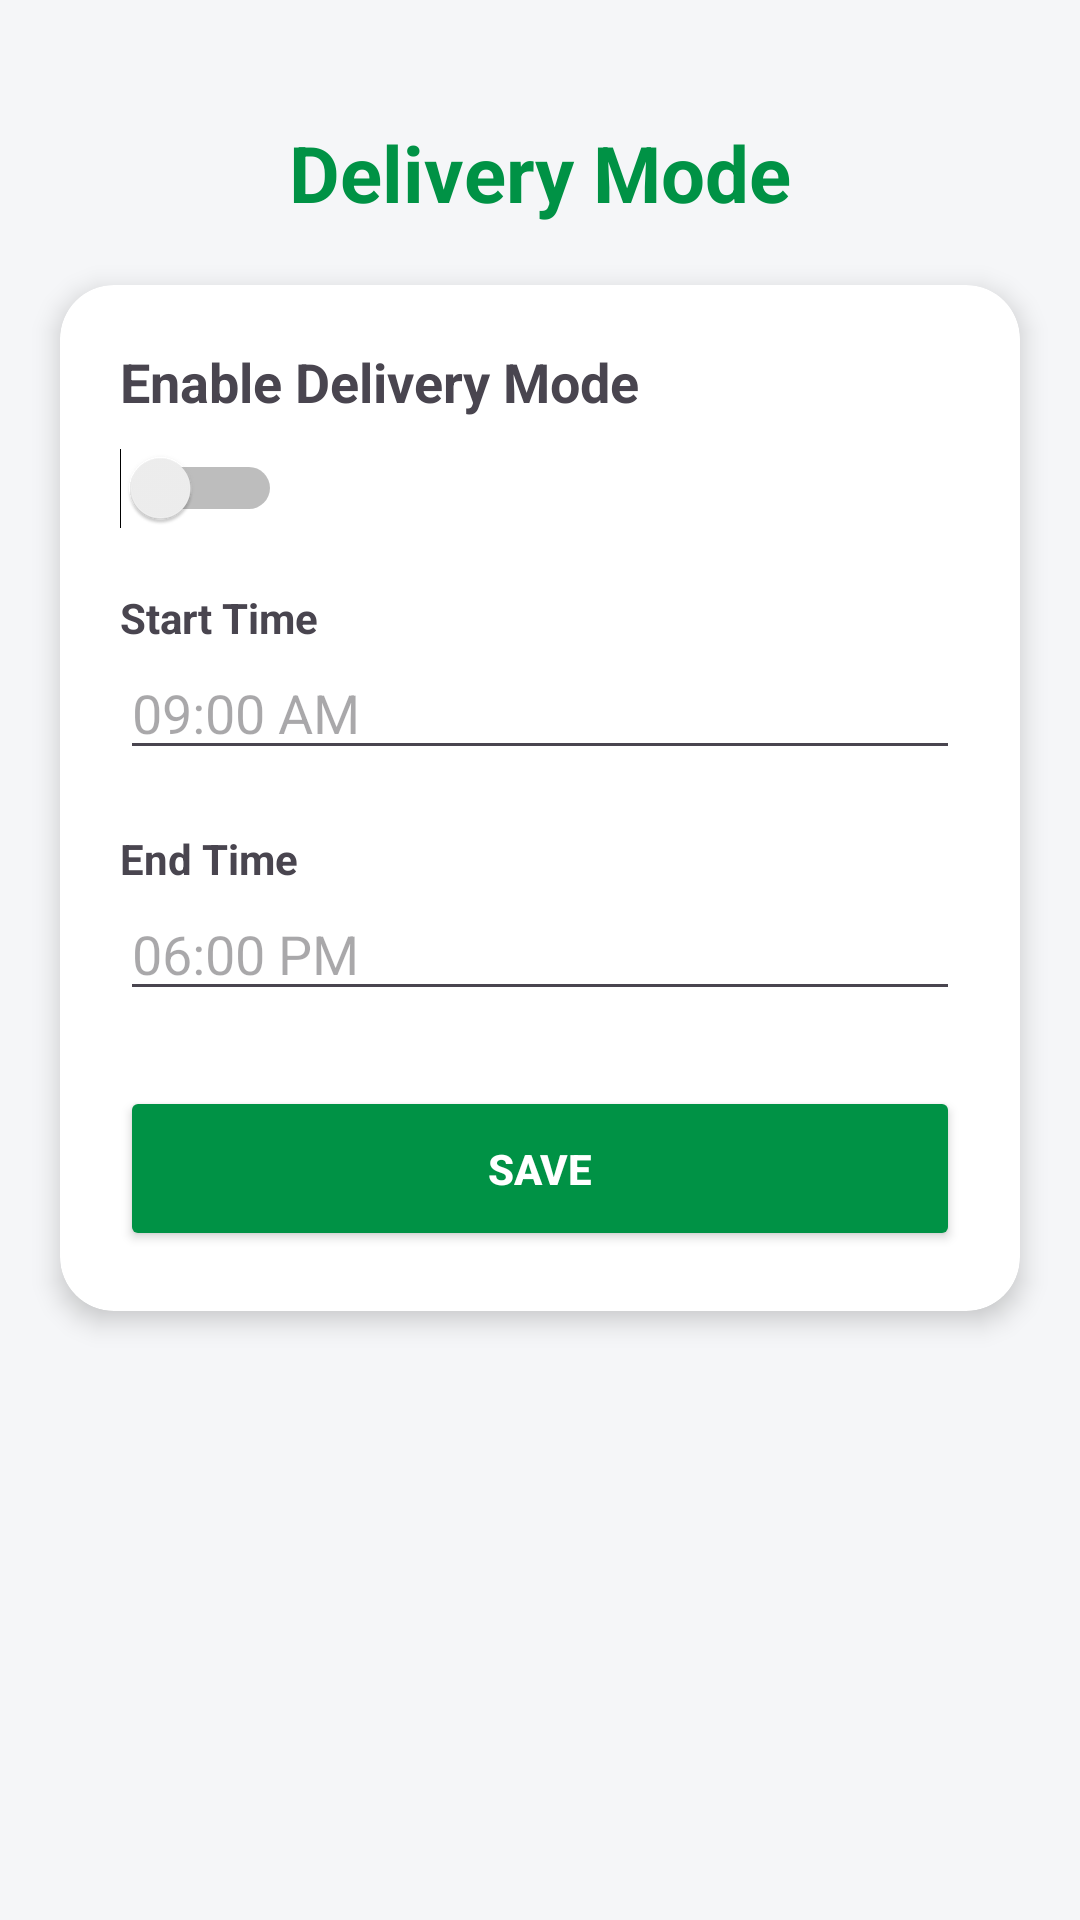

The Android layout XML behind this screen, and the referenced resources:
<!-- AndroidManifest.xml: application theme Theme.UNIDROP -->
<!-- res/layout/activity_delivery_mode.xml -->
<?xml version="1.0" encoding="utf-8"?>
<androidx.constraintlayout.widget.ConstraintLayout
    xmlns:android="http://schemas.android.com/apk/res/android"
    xmlns:app="http://schemas.android.com/apk/res-auto"
    android:layout_width="match_parent"
    android:layout_height="match_parent"
    android:background="#F5F6F8">

    <TextView
        android:id="@+id/txtTitle"
        android:layout_width="wrap_content"
        android:layout_height="wrap_content"
        android:text="Delivery Mode"
        android:textSize="26sp"
        android:textStyle="bold"
        android:textColor="#009245"
        android:layout_marginTop="40dp"
        app:layout_constraintTop_toTopOf="parent"
        app:layout_constraintStart_toStartOf="parent"
        app:layout_constraintEnd_toEndOf="parent"/>

    <androidx.cardview.widget.CardView
        android:layout_width="0dp"
        android:layout_height="wrap_content"
        android:layout_margin="20dp"
        app:cardCornerRadius="18dp"
        app:cardElevation="5dp"
        app:layout_constraintTop_toBottomOf="@id/txtTitle"
        app:layout_constraintStart_toStartOf="parent"
        app:layout_constraintEnd_toEndOf="parent">

        <LinearLayout
            android:layout_width="match_parent"
            android:layout_height="wrap_content"
            android:orientation="vertical"
            android:padding="20dp">

            <TextView
                android:layout_width="wrap_content"
                android:layout_height="wrap_content"
                android:text="Enable Delivery Mode"
                android:textStyle="bold"
                android:textSize="18sp"/>

            <Switch
                android:id="@+id/switchDelivery"
                android:layout_width="wrap_content"
                android:layout_height="wrap_content"
                android:layout_marginTop="10dp"/>

            <TextView
                android:layout_width="wrap_content"
                android:layout_height="wrap_content"
                android:text="Start Time"
                android:textStyle="bold"
                android:layout_marginTop="20dp"/>

            <EditText
                android:id="@+id/edtStartTime"
                android:layout_width="match_parent"
                android:layout_height="wrap_content"
                android:hint="09:00 AM"/>

            <TextView
                android:layout_width="wrap_content"
                android:layout_height="wrap_content"
                android:text="End Time"
                android:textStyle="bold"
                android:layout_marginTop="20dp"/>

            <EditText
                android:id="@+id/edtEndTime"
                android:layout_width="match_parent"
                android:layout_height="wrap_content"
                android:hint="06:00 PM"/>

            <Button
                android:id="@+id/btnSave"
                android:layout_width="match_parent"
                android:layout_height="55dp"
                android:text="Save"
                android:textStyle="bold"
                android:textColor="#FFFFFF"
                android:backgroundTint="#009245"
                android:layout_marginTop="25dp"/>

        </LinearLayout>

    </androidx.cardview.widget.CardView>

</androidx.constraintlayout.widget.ConstraintLayout>
<!-- resources referenced by this layout -->
<resources>
  <style name="Theme.UNIDROP" parent="Base.Theme.UNIDROP" />
  <style name="Base.Theme.UNIDROP" parent="Theme.Material3.DayNight.NoActionBar">
          
          
      </style>
</resources>
